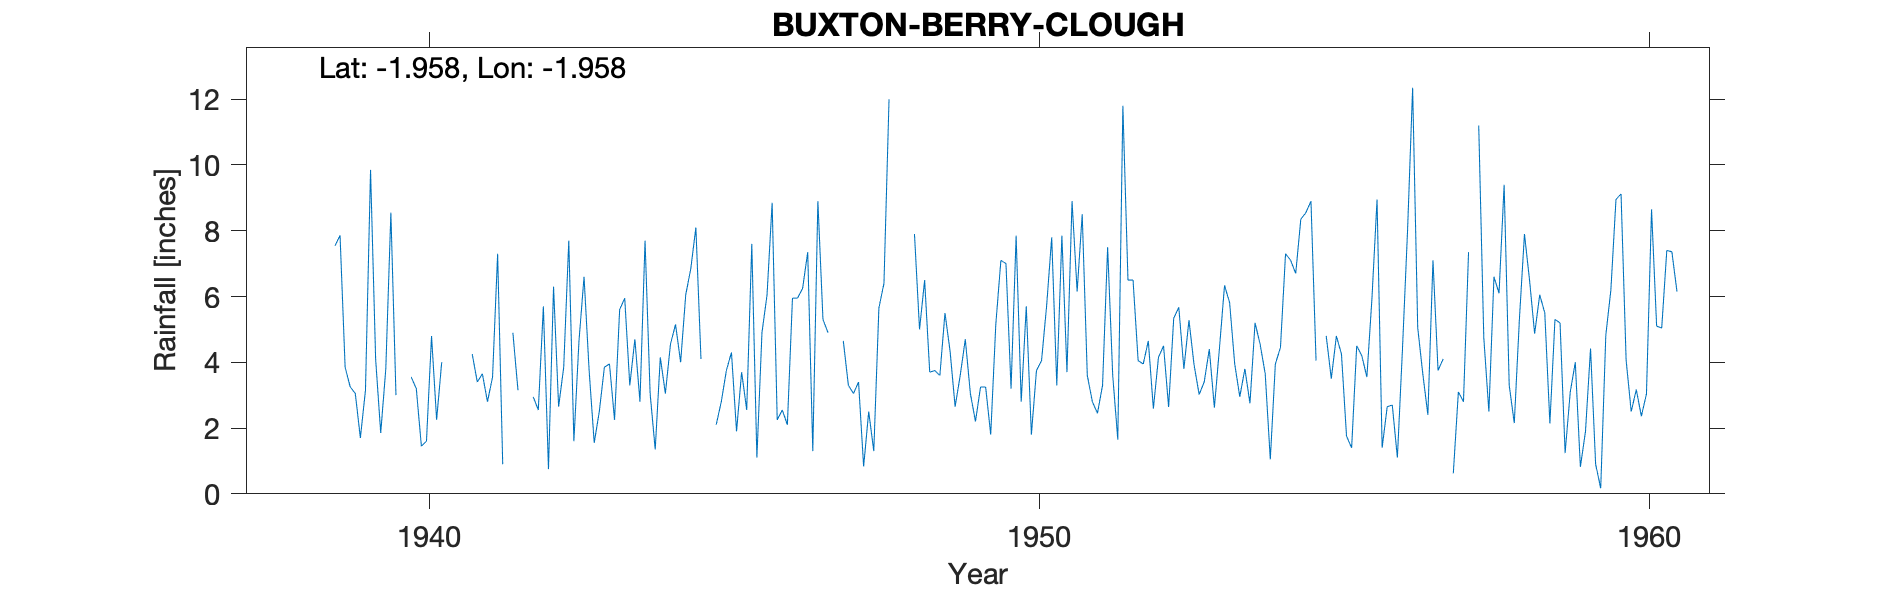

Data behind this chart, as committed beside it:
BUXTON-BERRY-CLOUGH, , , , , , , , , , , , , , , , , , , , , , , 
Grid ref, SK029727, Long, -1.958, Lat, 53.25, Elevation, 1550, ft., , , , , , , , , , , , , , , 
Station no, 2643/2/1/2/5, , , , , , , , , , , , , , , , , , , , , , 
, 1931, 1932, 1933, 1934, 1935, 1936, 1937, 1938, 1939, 1940, 1941, 1942, 1943, 1944, 1945, 1946, 1947, 1948, 1949, 1950, 1951, 1952, 1953
January, , , , , , , , , 7.86, , , , 6.6, 7.7, , 6.05, 4.9, 12, 4.35, 3.2, 8.9, 6.5, 3.93
February, , , , , , , , , 3.85, , , , 3.75, 3.05, , 8.85, , , 2.65, 7.85, 6.15, 4.05, 3.02
March, , , , , , , , , 3.25, 3.55, 4.25, 2.95, 1.55, 1.35, 2.1, 2.25, , , 3.6, 2.8, 8.5, 3.95, 3.4
April, , , , , , , , , 3.05, 3.2, 3.4, 2.55, 2.5, 4.15, 2.8, 2.55, 4.65, , 4.7, 5.7, 3.6, 4.65, 4.4
May, , , , , , , , , 1.7, 1.45, 3.65, 5.7, 3.85, 3.05, 3.75, 2.1, 3.3, , 3.05, 1.8, 2.8, 2.59, 2.62
June, , , , , , , , , 3.15, 1.6, 2.8, 0.75, 3.95, 4.55, 4.3, 5.95, 3.05, 7.9, 2.2, 3.75, 2.45, 4.15, 4.43
July, , , , , , , , , 9.85, 4.8, 3.55, 6.3, 2.25, 5.15, 1.9, 5.95, 3.4, 5, 3.25, 4.05, 3.3, 4.5, 6.34
August, , , , , , , , , 4.1, 2.25, 7.3, 2.65, 5.6, 4, 3.7, 6.25, 0.83, 6.5, 3.25, 5.72, 7.5, 2.64, 5.81
September, , , , , , , , , 1.85, 4, 0.9, 3.85, 5.95, 6.05, 2.55, 7.35, 2.5, 3.7, 1.8, 7.8, 3.6, 5.34, 3.95
October, , , , , , , , , 3.8, , , 7.7, 3.3, 6.85, 7.6, 1.3, 1.3, 3.75, 5.15, 3.3, 1.65, 5.67, 2.95
November, , , , , , , , , 8.55, , 4.9, 1.6, 4.7, 8.1, 1.1, 8.9, 5.65, 3.6, 7.1, 7.85, 11.8, 3.8, 3.8
December, , , , , , , , 7.54, 3, 4.8, 3.15, 4.64, 2.8, 4.1, 4.9, 5.3, 6.4, 5.5, 7, 3.7, 6.5, 5.28, 2.75
Total, , , , , , , , , 54.01, , , , 46.8, 58.1, , 62.8, , , 48.1, 57.52, 66.75, 53.12, 47.4
MIDAS src_id 11853 BERRY CLOUGH Start 19…, , , , , , , , , , , , , , , , , , , , , , , 
NGR is from 1950s record and is near Ber…, , , , , , , , , , , , , , , , , , , , , , , 
